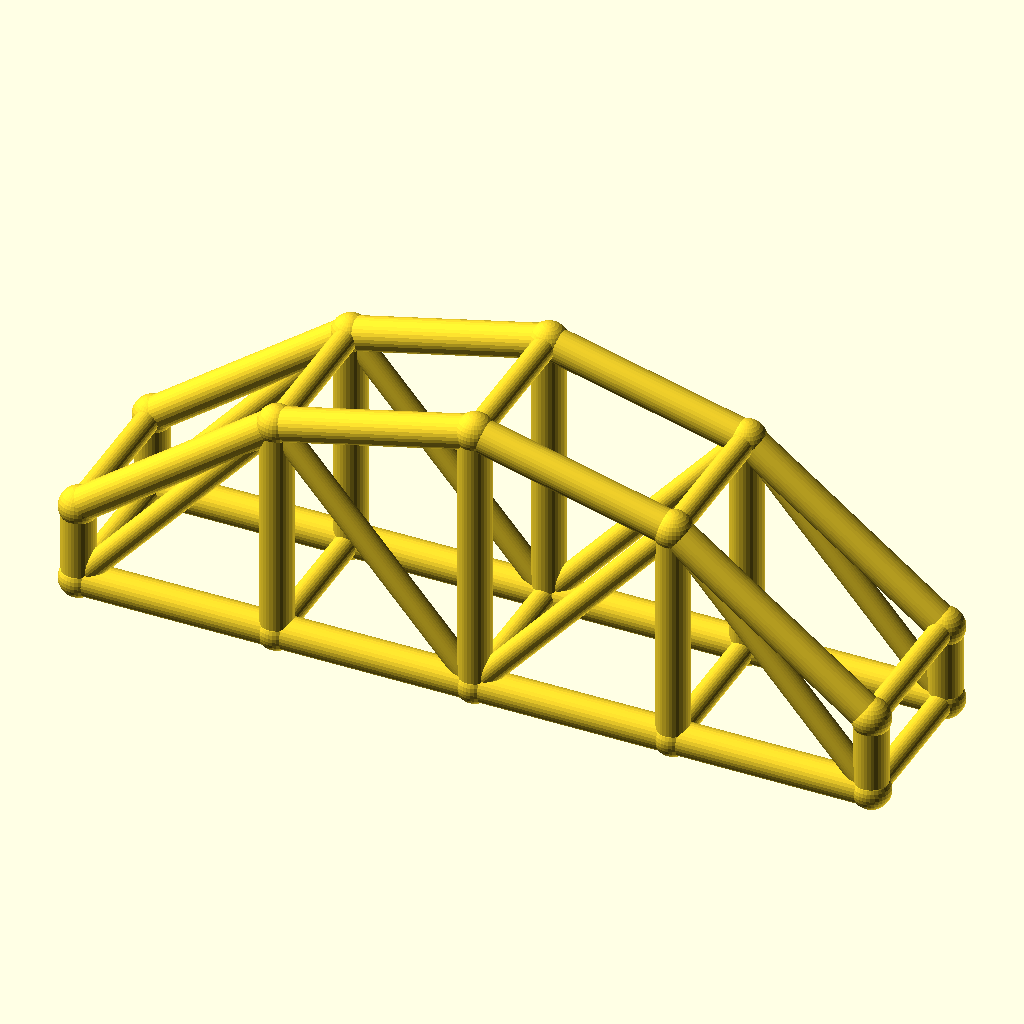
Cell 1 — every parameter at its default value.
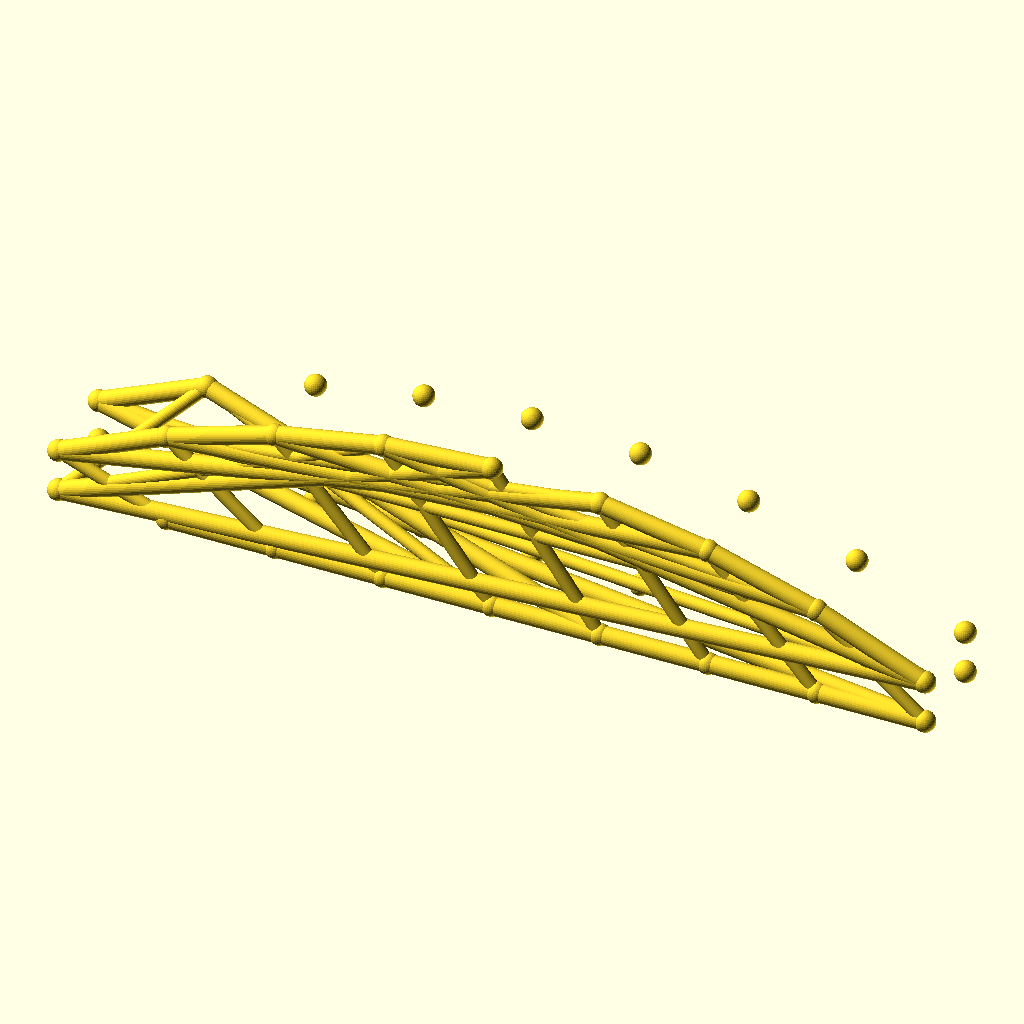
Cell 2: the same model with bays = 8.
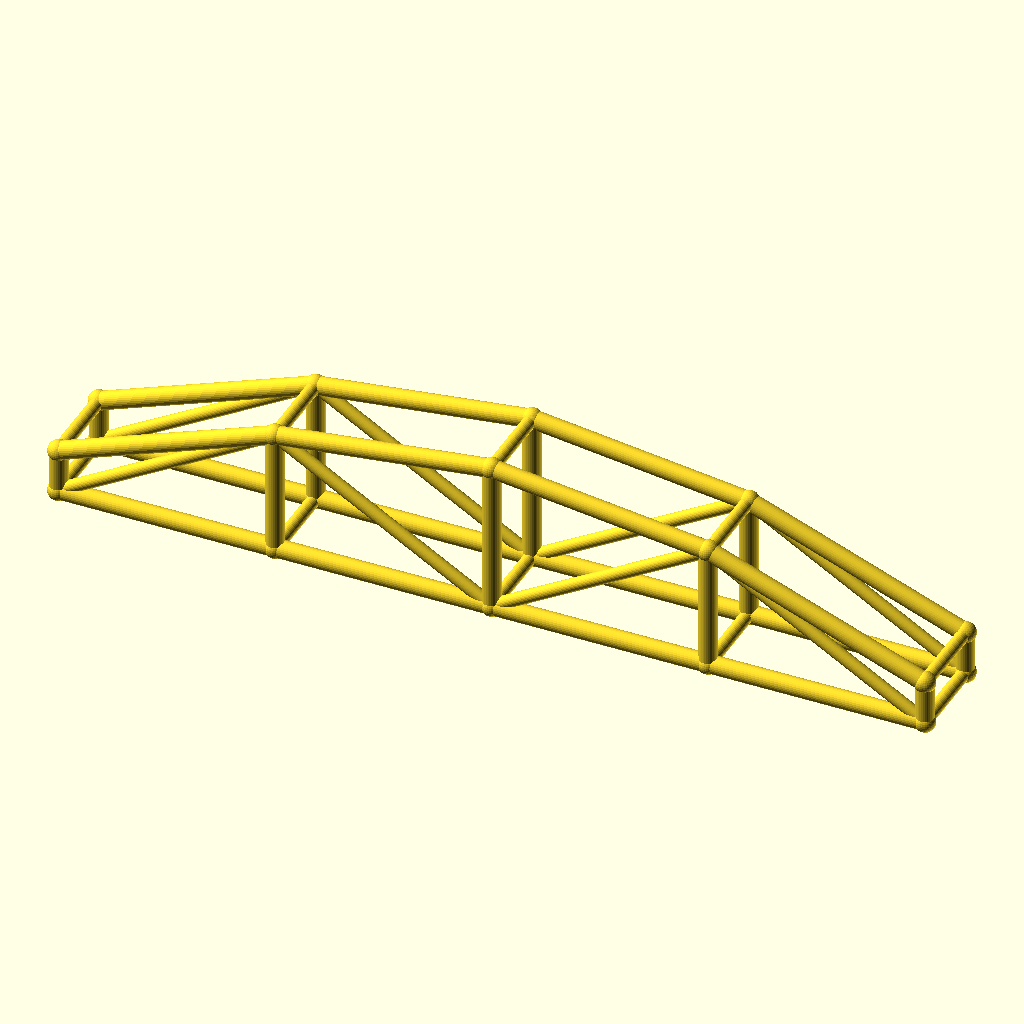
Cell 3: the same model with arch_bay = 60.
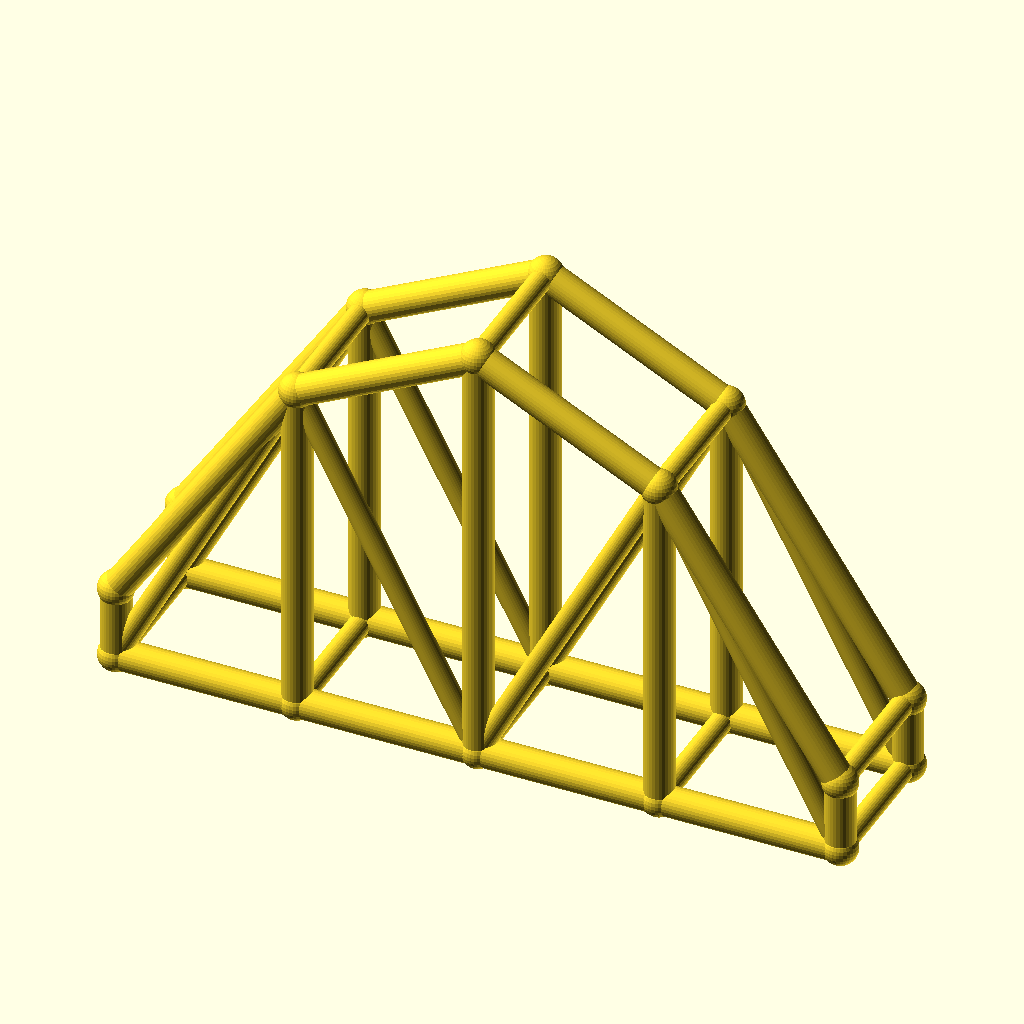
Cell 4: rise = 60 (everything else at default).
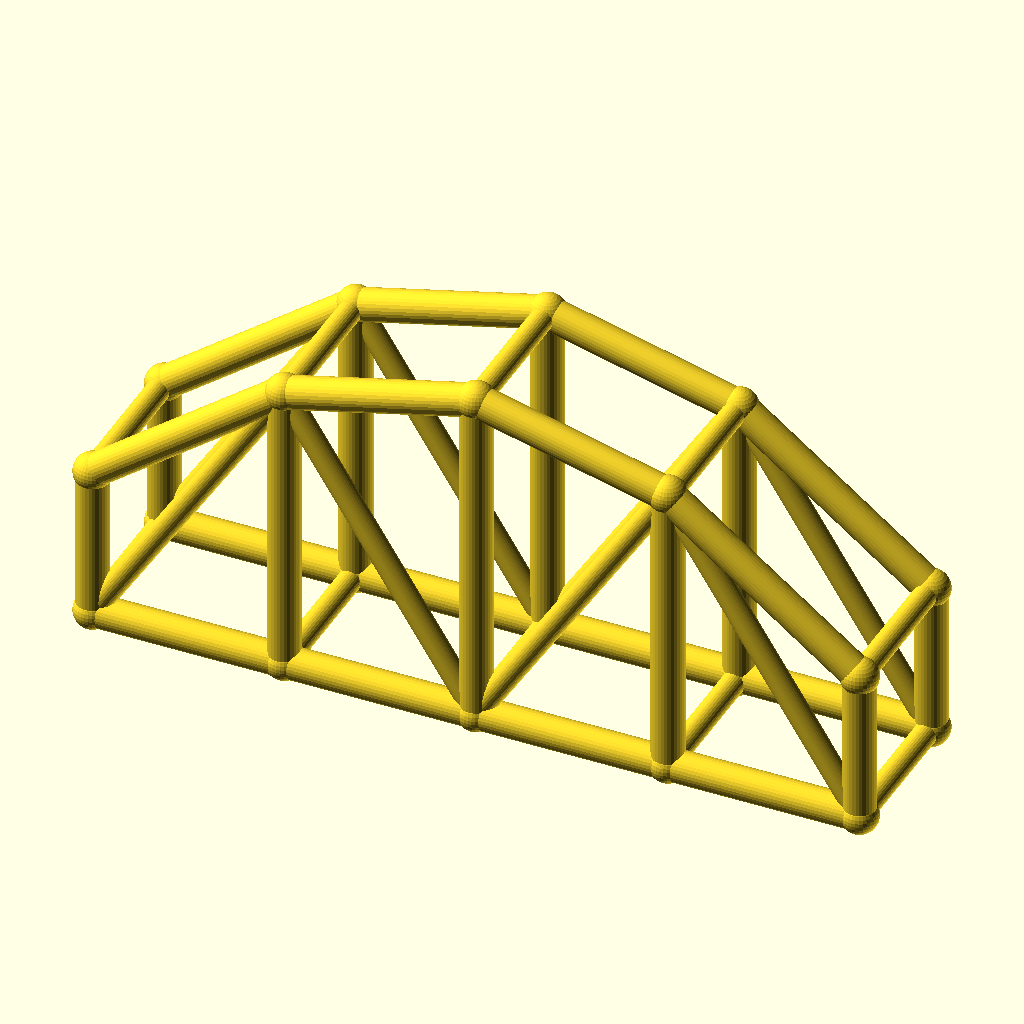
Cell 5 — col_h set to 24, the other parameters unchanged.
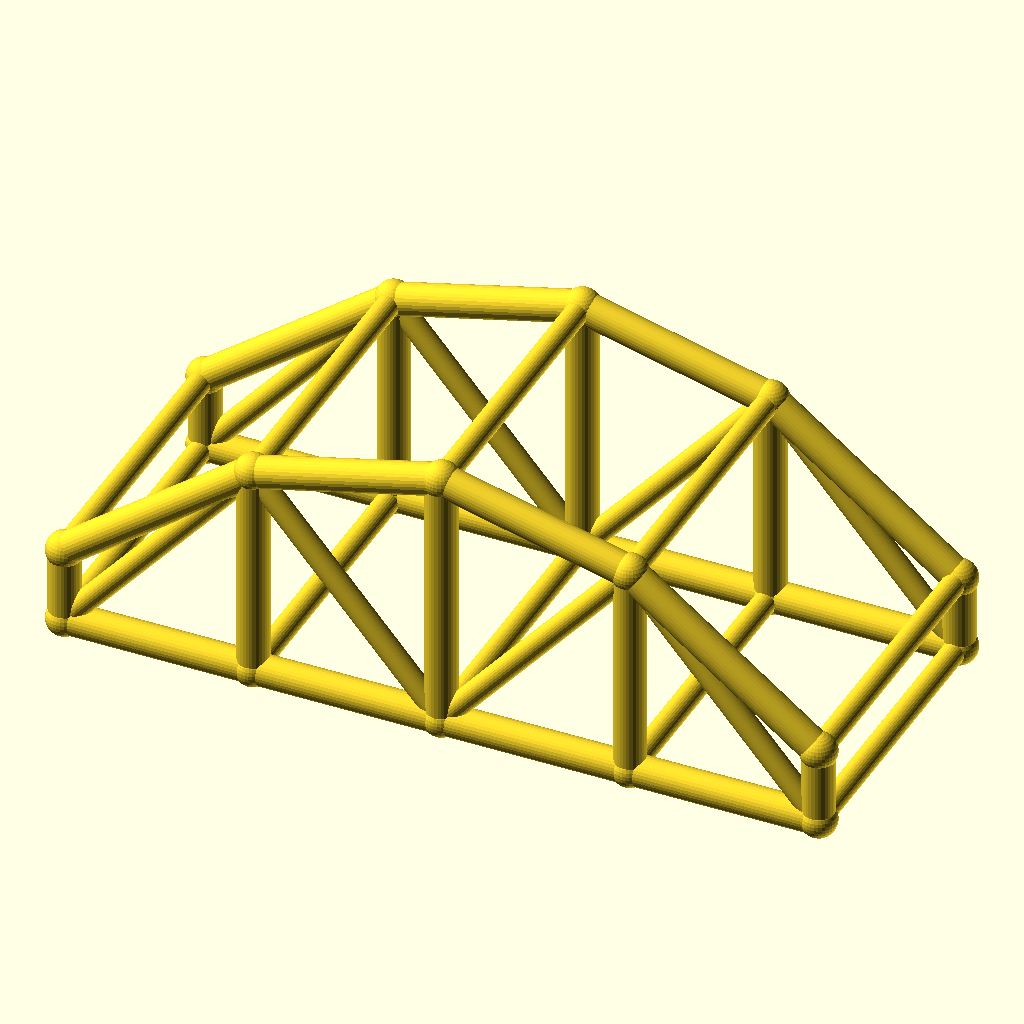
Cell 6: arch_w = 48 (everything else at default).
The same orthographic view direction (rotation 55°, 0°, 25°; colour scheme Cornfield) for every cell, with the view re-fitted per cell, so scale and position can differ between cells.
OpenSCAD source file optional_data/data/wire3/archtruss/scene_0202.scad:
$fn = 32;

// ----------------------------------------------------------------------
// Arch truss pair: 4 bays of 30 mm, rise 30 mm
// ----------------------------------------------------------------------

// --- parameters (mm) ---
bays = 4;                 // number of arch bays
arch_bay = 30;            // bay length, X
rise = 30;                // arch rise over the tie
col_h = 12;               // end post height
arch_w = 24;              // distance between the two trusses, Y
chord_r = 2.5;            // chord radius
brace_r = 1.8;            // web and cross brace radius
joint_r = 2.9;            // joint ball radius

bbox_x = bays * arch_bay + 2 * joint_r;  // overall X, joints included
bbox_y = arch_w + 2 * joint_r;  // overall Y, joints included
bbox_z = col_h + rise + 2 * joint_r;  // overall Z, joints included
chord_d = 2 * chord_r;  // chord stock diameter
brace_d = 2 * brace_r;  // web stock diameter
arch_span = bays * arch_bay;  // truss span
crown_z = col_h + rise;  // crown height over the tie
nodes = concat([for (i = [0 : bays]) [i * arch_bay, 0, col_h + 4 * rise * (i / bays) * (1 - i / bays)]], [for (i = [0 : bays]) [i * arch_bay, 0, 0]], [for (i = [0 : bays]) [i * arch_bay, arch_w, col_h + 4 * rise * (i / bays) * (1 - i / bays)]], [for (i = [0 : bays]) [i * arch_bay, arch_w, 0]]);

module member(a, b, r) {
  /* round stock from joint a to joint b, ends buried in the joint balls */
  d = b - a;
  length = norm(d);
  translate(a) rotate([0, acos(d[2] / length), atan2(d[1], d[0])])
    cylinder(h = length, r = r);
}

module joint(p, r) {
  /* ball at the joint centre, fatter than every member meeting there */
  translate(p) sphere(r = r);
}

/* members - each call is one graph edge */
member(nodes[0], nodes[1], chord_r);
member(nodes[5], nodes[6], chord_r);
member(nodes[1], nodes[2], chord_r);
member(nodes[6], nodes[7], chord_r);
member(nodes[2], nodes[3], chord_r);
member(nodes[7], nodes[8], chord_r);
member(nodes[3], nodes[4], chord_r);
member(nodes[8], nodes[9], chord_r);
member(nodes[0], nodes[5], chord_r);
member(nodes[1], nodes[6], chord_r);
member(nodes[2], nodes[7], chord_r);
member(nodes[3], nodes[8], chord_r);
member(nodes[4], nodes[9], chord_r);
member(nodes[5], nodes[1], brace_r);
member(nodes[1], nodes[7], brace_r);
member(nodes[7], nodes[3], brace_r);
member(nodes[3], nodes[9], brace_r);
member(nodes[10], nodes[11], chord_r);
member(nodes[15], nodes[16], chord_r);
member(nodes[11], nodes[12], chord_r);
member(nodes[16], nodes[17], chord_r);
member(nodes[12], nodes[13], chord_r);
member(nodes[17], nodes[18], chord_r);
member(nodes[13], nodes[14], chord_r);
member(nodes[18], nodes[19], chord_r);
member(nodes[10], nodes[15], chord_r);
member(nodes[11], nodes[16], chord_r);
member(nodes[12], nodes[17], chord_r);
member(nodes[13], nodes[18], chord_r);
member(nodes[14], nodes[19], chord_r);
member(nodes[15], nodes[11], brace_r);
member(nodes[11], nodes[17], brace_r);
member(nodes[17], nodes[13], brace_r);
member(nodes[13], nodes[19], brace_r);
member(nodes[0], nodes[10], brace_r);
member(nodes[5], nodes[15], brace_r);
member(nodes[1], nodes[11], brace_r);
member(nodes[6], nodes[16], brace_r);
member(nodes[2], nodes[12], brace_r);
member(nodes[7], nodes[17], brace_r);
member(nodes[3], nodes[13], brace_r);
member(nodes[8], nodes[18], brace_r);
member(nodes[4], nodes[14], brace_r);
member(nodes[9], nodes[19], brace_r);

/* joint balls */
for (p = nodes) joint(p, joint_r);
Parameter table extracted from the source (name, type, default, range or options):
bays: number, default 4
arch_bay: number, default 30
rise: number, default 30
col_h: number, default 12
arch_w: number, default 24
chord_r: number, default 2.5
brace_r: number, default 1.8
joint_r: number, default 2.9
